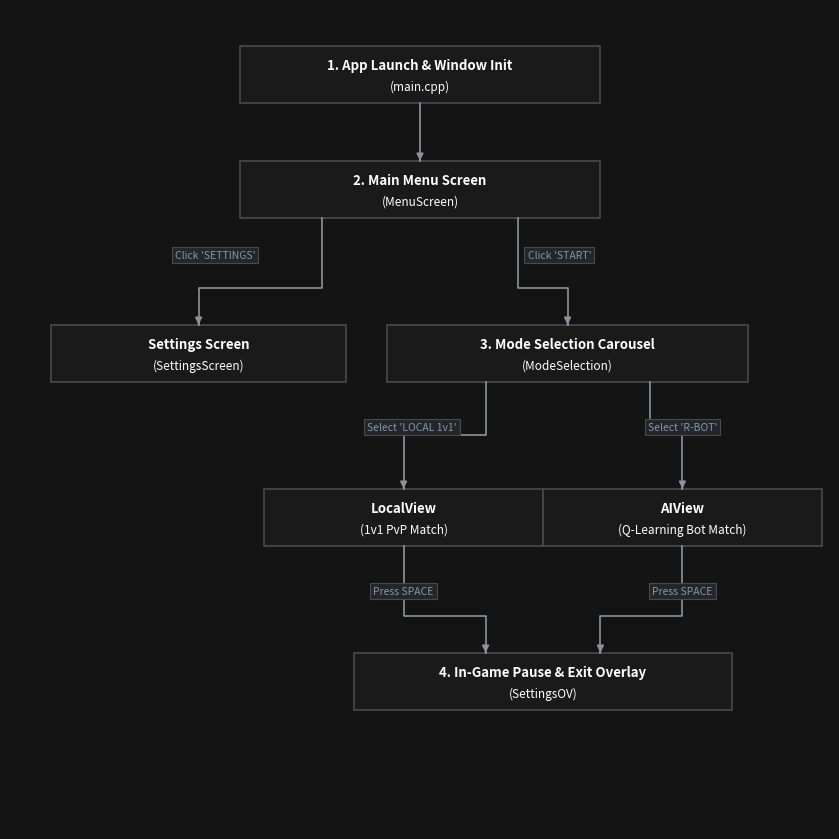

The script that saved this image: (Note: this script raises an exception after producing the figure.)
"""
Pixel-perfect PNG diagram generator matching user exact layout and right-angle orthogonal wiring.
Exports directly to assets/screen_flow.png and assets/rl_loop.png.
"""

import matplotlib.pyplot as plt
import matplotlib.patches as patches

# Exact dark-theme palette
BG_COLOR = '#141414'
CARD_BG = '#1A1A1A'
BORDER_GRAY = '#4A4A4A'
BORDER_PURPLE = '#A371F7'
TEXT_WHITE = '#FFFFFF'
TEXT_GRAY = '#8B949E'
ARROW_COLOR = '#8B949E'
LABEL_BG = '#22272E'

def draw_card(ax, x, y, w, h, line1, line2="", border=BORDER_GRAY, is_purple=False):
    """Draws a crisp dark-theme card with precise 2-line centered text."""
    box = patches.FancyBboxPatch(
        (x - w/2, y - h/2), w, h,
        boxstyle="square,pad=0.0",
        facecolor=CARD_BG,
        edgecolor=BORDER_PURPLE if is_purple else border,
        linewidth=1.8 if is_purple else 1.2
    )
    ax.add_patch(box)
    if line2:
        ax.text(x, y + 0.12, line1, ha='center', va='center', color=TEXT_WHITE, fontsize=9.5, fontweight='bold')
        ax.text(x, y - 0.14, line2, ha='center', va='center', color=TEXT_WHITE, fontsize=8.5)
    else:
        ax.text(x, y, line1, ha='center', va='center', color=TEXT_WHITE, fontsize=9.5, fontweight='bold')

def draw_badge(ax, x, y, text):
    """Draws a crisp label badge along an arrow."""
    ax.text(
        x, y, text, ha='center', va='center', fontsize=7.5, color=TEXT_GRAY,
        bbox=dict(boxstyle='square,pad=0.3', facecolor=LABEL_BG, edgecolor=BORDER_GRAY, linewidth=0.8)
    )

def draw_ortho_arrow(ax, points, label="", label_pos=None, dashed=False):
    """Draws strict right-angle orthogonal wire paths with arrowheads."""
    xs, ys = zip(*points)
    linestyle = '--' if dashed else '-'
    ax.plot(xs, ys, color=ARROW_COLOR, linewidth=1.2, linestyle=linestyle)
    
    # Draw arrow head on last segment
    p_prev, p_last = points[-2], points[-1]
    dx = p_last[0] - p_prev[0]
    dy = p_last[1] - p_prev[1]
    
    ax.annotate(
        '', xy=p_last, xytext=(p_last[0] - 0.01*dx, p_last[1] - 0.01*dy),
        arrowprops=dict(arrowstyle="-|>", color=ARROW_COLOR, mutation_scale=10, linewidth=1.2)
    )
    
    if label and label_pos:
        draw_badge(ax, label_pos[0], label_pos[1], label)

# ==============================================================================
# DIAGRAM 1: SCREEN FLOW
# ==============================================================================
def render_screen_flow():
    fig, ax = plt.subplots(figsize=(8.5, 8.5), dpi=300)
    fig.patch.set_facecolor(BG_COLOR)
    ax.set_facecolor(BG_COLOR)
    ax.axis('off')
    ax.set_xlim(0, 10)
    ax.set_ylim(0, 10)

    # Cards
    draw_card(ax, 5.0, 9.2, 4.4, 0.7, "1. App Launch & Window Init", "(main.cpp)")
    draw_card(ax, 5.0, 7.8, 4.4, 0.7, "2. Main Menu Screen", "(MenuScreen)")
    
    draw_card(ax, 2.3, 5.8, 3.6, 0.7, "Settings Screen", "(SettingsScreen)")
    draw_card(ax, 6.8, 5.8, 4.4, 0.7, "3. Mode Selection Carousel", "(ModeSelection)")
    
    draw_card(ax, 4.8, 3.8, 3.4, 0.7, "LocalView", "(1v1 PvP Match)")
    draw_card(ax, 8.2, 3.8, 3.4, 0.7, "AIView", "(Q-Learning Bot Match)")
    
    draw_card(ax, 6.5, 1.8, 4.6, 0.7, "4. In-Game Pause & Exit Overlay", "(SettingsOV)")

    # Right-Angle Connectors
    draw_ortho_arrow(ax, [(5.0, 8.85), (5.0, 8.15)])
    
    # Menu to Settings
    draw_ortho_arrow(ax, [(3.8, 7.45), (3.8, 6.6), (2.3, 6.6), (2.3, 6.15)], label="Click 'SETTINGS'", label_pos=(2.5, 7.0))
    # Menu to ModeSelect
    draw_ortho_arrow(ax, [(6.2, 7.45), (6.2, 6.6), (6.8, 6.6), (6.8, 6.15)], label="Click 'START'", label_pos=(6.7, 7.0))
    
    # ModeSelect to LocalView & AIView
    draw_ortho_arrow(ax, [(5.8, 5.45), (5.8, 4.8), (4.8, 4.8), (4.8, 4.15)], label="Select 'LOCAL 1v1'", label_pos=(4.9, 4.9))
    draw_ortho_arrow(ax, [(7.8, 5.45), (7.8, 4.8), (8.2, 4.8), (8.2, 4.15)], label="Select 'R-BOT'", label_pos=(8.2, 4.9))
    
    # Game Views to Pause
    draw_ortho_arrow(ax, [(4.8, 3.45), (4.8, 2.6), (5.8, 2.6), (5.8, 2.15)], label="Press SPACE", label_pos=(4.8, 2.9))
    draw_ortho_arrow(ax, [(8.2, 3.45), (8.2, 2.6), (7.2, 2.6), (7.2, 2.15)], label="Press SPACE", label_pos=(8.2, 2.9))

    plt.tight_layout()
    plt.savefig('d:/iso-space/vstrike/assets/screen_flow.png', bbox_inches='tight', dpi=300, facecolor=fig.get_facecolor(), edgecolor='none')
    plt.close()
    print("[OK] assets/screen_flow.png saved")

# ==============================================================================
# DIAGRAM 2: Q-LEARNING LOOP
# ==============================================================================
def render_rl_loop():
    fig, ax = plt.subplots(figsize=(9.0, 7.8), dpi=300)
    fig.patch.set_facecolor(BG_COLOR)
    ax.set_facecolor(BG_COLOR)
    ax.axis('off')
    ax.set_xlim(0, 10)
    ax.set_ylim(0, 9.0)

    # 1. Top Card: Reward Function
    draw_card(ax, 4.2, 8.0, 4.8, 0.8, "4. Continuous Reward Function", "(Distance Penalty -dist * 0.1 + Hit/Miss +-100)")
    
    # 2. Row 2 Left: Discretizer
    draw_card(ax, 2.9, 6.0, 4.6, 0.8, "1. Spatial Discretizer", "(Maps continuous coordinates into 512-State Grid)")
    
    # 3. Row 2 Right: Bellman Equation (Purple Border)
    draw_card(ax, 7.5, 6.0, 4.4, 0.8, "5. Bellman Equation Update & Q-Table Memory", "Q(s, a) += a [ R + g max Q(s', a') - Q(s, a) ]", is_purple=True)
    
    # 4. Row 3 Center: Policy
    draw_card(ax, 5.3, 3.9, 4.4, 0.8, "2. e-Greedy Decision Policy", "(Explore Random 1.0 -> Exploit Max Q 0.005)")
    
    # 5. Row 4 Bottom: Execute Action
    draw_card(ax, 4.2, 1.8, 4.6, 0.8, "3. Execute Action {UP, DOWN, STAY}", "(Paddle moves towards ball: y += speed * dt)")

    # Right-Angle Connectors
    # Discretizer -> Policy
    draw_ortho_arrow(ax, [(2.9, 5.6), (2.9, 4.6), (4.5, 4.6), (4.5, 4.3)], label="State ID (s)", label_pos=(3.0, 4.85))
    
    # Policy -> Action
    draw_ortho_arrow(ax, [(5.3, 3.5), (5.3, 2.7), (4.2, 2.7), (4.2, 2.2)], label="Chosen Action (a)", label_pos=(5.3, 2.85))
    
    # Action -> Reward (Far left loop around)
    draw_ortho_arrow(ax, [(1.9, 1.8), (0.7, 1.8), (0.7, 7.6), (3.4, 7.6)], label="Resulting Position", label_pos=(0.7, 2.3))
    
    # Reward -> Bellman Memory
    draw_ortho_arrow(ax, [(5.5, 7.6), (7.5, 7.6), (7.5, 6.4)], label="Reward Signal (R)", label_pos=(7.5, 7.2))
    
    # Bellman Memory -> Policy (Dashed Feedback Loop)
    draw_ortho_arrow(ax, [(7.5, 5.6), (7.5, 4.5), (6.5, 4.5)], label="Feeds Updated Q-Values for next frame", label_pos=(7.5, 5.0), dashed=True)

    plt.tight_layout()
    plt.savefig('d:/iso-space/vstrike/assets/rl_loop.png', bbox_inches='tight', dpi=300, facecolor=fig.get_facecolor(), edgecolor='none')
    plt.close()
    print("[OK] assets/rl_loop.png saved")

if __name__ == '__main__':
    render_screen_flow()
    render_rl_loop()
